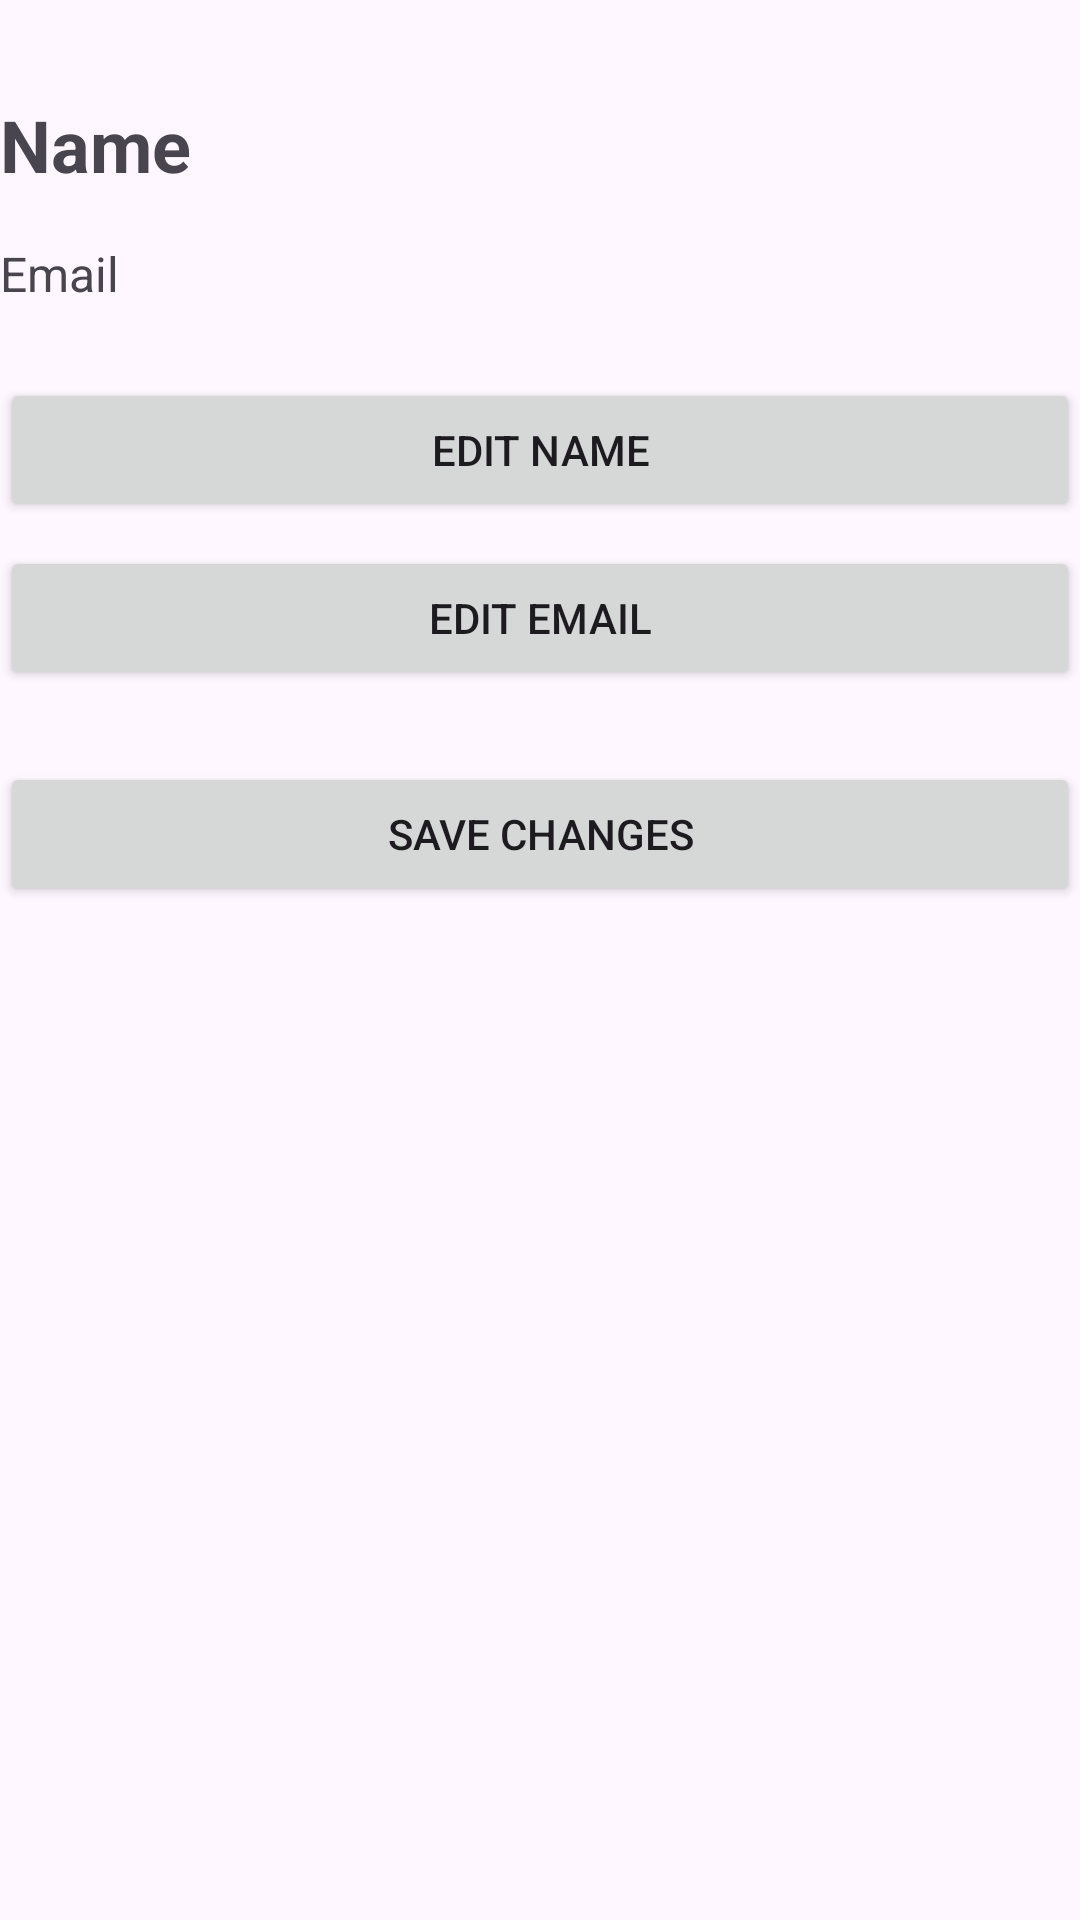

Android layout source for this screen:
<!-- AndroidManifest.xml: application theme Theme.GroupEventCheckInAppJob3_1 -->
<!-- res/layout/activity_profile.xml -->
<?xml version="1.0" encoding="utf-8"?>
<androidx.constraintlayout.widget.ConstraintLayout xmlns:android="http://schemas.android.com/apk/res/android"
    xmlns:app="http://schemas.android.com/apk/res-auto"
    xmlns:tools="http://schemas.android.com/tools"
    android:id="@+id/main"
    android:layout_width="match_parent"
    android:layout_height="match_parent"
    tools:context=".ProfileActivity">
    
    <TextView
        android:id="@+id/profileNameTextView"
        android:layout_width="0dp"
        android:layout_height="wrap_content"
        android:text="Name"
        android:textSize="24sp"
        android:textStyle="bold"
        app:layout_constraintTop_toTopOf="parent"
        app:layout_constraintStart_toStartOf="parent"
        app:layout_constraintEnd_toEndOf="parent"
        android:layout_marginTop="32dp"/>

    
    <TextView
        android:id="@+id/profileEmailTextView"
        android:layout_width="0dp"
        android:layout_height="wrap_content"
        android:text="Email"
        android:textSize="16sp"
        app:layout_constraintTop_toBottomOf="@id/profileNameTextView"
        app:layout_constraintStart_toStartOf="parent"
        app:layout_constraintEnd_toEndOf="parent"
        android:layout_marginTop="16dp"/>

    
    <Button
        android:id="@+id/editNameButton"
        android:layout_width="0dp"
        android:layout_height="wrap_content"
        android:text="Edit Name"
        app:layout_constraintTop_toBottomOf="@id/profileEmailTextView"
        app:layout_constraintStart_toStartOf="parent"
        app:layout_constraintEnd_toEndOf="parent"
        android:layout_marginTop="24dp"/>

    
    <Button
        android:id="@+id/editEmailButton"
        android:layout_width="0dp"
        android:layout_height="wrap_content"
        android:text="Edit Email"
        app:layout_constraintTop_toBottomOf="@id/editNameButton"
        app:layout_constraintStart_toStartOf="parent"
        app:layout_constraintEnd_toEndOf="parent"
        android:layout_marginTop="8dp"/>

    
    <Button
        android:id="@+id/saveChangesButton"
        android:layout_width="0dp"
        android:layout_height="wrap_content"
        android:text="Save Changes"
        app:layout_constraintTop_toBottomOf="@id/editEmailButton"
        app:layout_constraintStart_toStartOf="parent"
        app:layout_constraintEnd_toEndOf="parent"
        android:layout_marginTop="24dp"/>

</androidx.constraintlayout.widget.ConstraintLayout>
<!-- resources referenced by this layout -->
<resources>
  <style name="Theme.GroupEventCheckInAppJob3_1" parent="Base.Theme.GroupEventCheckInAppJob3_1" />
  <style name="Base.Theme.GroupEventCheckInAppJob3_1" parent="Theme.Material3.DayNight.NoActionBar">
          
          
      </style>
</resources>
